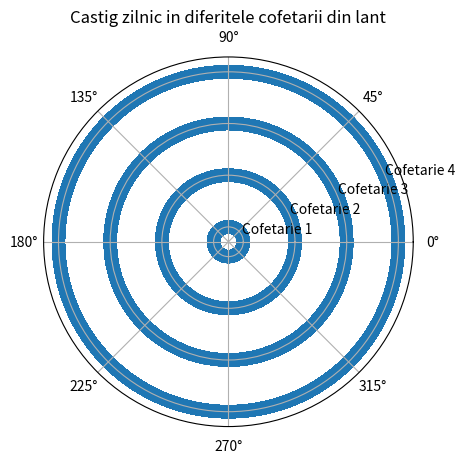

Here is the Python script that generated this plot:
from matplotlib import pyplot as plt
import numpy
import math
dev_x = ["Cofetarie 1","Cofetarie 2", "Cofetarie 3", "Cofetarie 4"]

dev_y = [2345, 1892, 3005,1924]
plt.polar()
plt.barh(dev_x,dev_y,0.25, math.radians(150))

plt.title("Castig zilnic in diferitele cofetarii din lant")

plt.show()